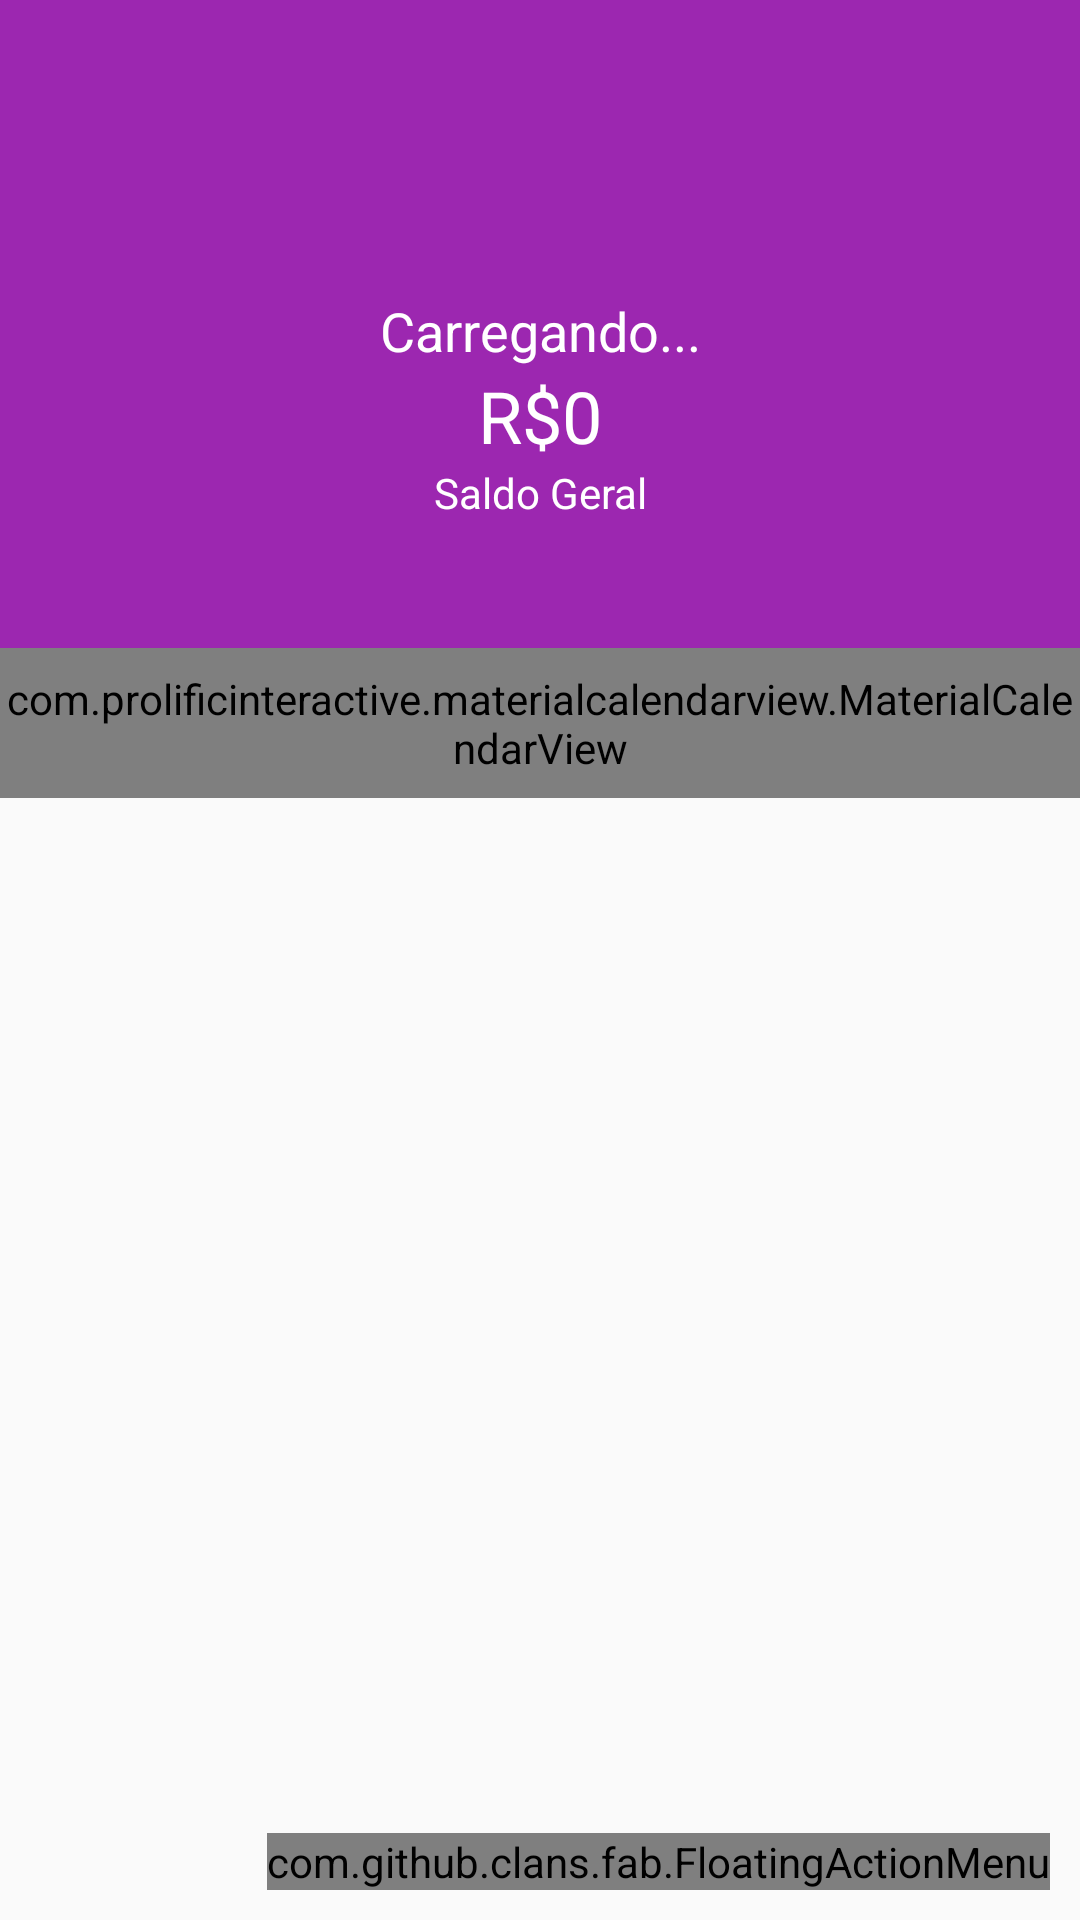

Reconstruct the res/layout file that produces this screen, plus the resources it refers to.
<!-- AndroidManifest.xml: activity theme AppTheme.NoActionBar -->
<!-- res/layout/activity_principal.xml -->
<?xml version="1.0" encoding="utf-8"?>
<androidx.coordinatorlayout.widget.CoordinatorLayout xmlns:android="http://schemas.android.com/apk/res/android"
    xmlns:app="http://schemas.android.com/apk/res-auto"
    xmlns:fab="http://schemas.android.com/apk/res-auto"
    xmlns:tools="http://schemas.android.com/tools"
    android:layout_width="match_parent"
    android:layout_height="match_parent"
    tools:context=".Activity.PrincipalActivity">

    <com.google.android.material.appbar.AppBarLayout
        android:layout_width="match_parent"
        android:layout_height="wrap_content"
        android:theme="@style/AppTheme.AppBarOverlay"
        app:elevation="0dp">

        <androidx.appcompat.widget.Toolbar
            android:id="@+id/toolbar"
            android:layout_width="match_parent"
            android:layout_height="?attr/actionBarSize"
            android:background="?attr/colorPrimary"
            app:popupTheme="@style/AppTheme.PopupOverlay" />

    </com.google.android.material.appbar.AppBarLayout>

    <include layout="@layout/content_principal" />


    <com.github.clans.fab.FloatingActionMenu
       android:layout_width="wrap_content"
       android:layout_height="wrap_content"
       android:layout_gravity="end|bottom"
       android:layout_margin="10dp"
       fab:menu_icon="@drawable/ic_adicionar_24"
       app:menu_colorNormal="@color/colorAccent"
       app:menu_colorPressed="@color/colorAccent">

       <com.github.clans.fab.FloatingActionButton
           android:id="@+id/menu_despesa"
           android:onClick="adicionarDespesa"
           android:layout_width="wrap_content"
           android:layout_height="wrap_content"
           android:src="@drawable/ic_adicionar_24"
           fab:fab_colorNormal="@color/colorPrimaryDespesa"
           app:fab_label="Despesa"
           app:fabSize="mini"
           />

       <com.github.clans.fab.FloatingActionButton
           android:id="@+id/menu_receita"
           android:onClick="adicionarReceita"
           android:layout_width="wrap_content"
           android:layout_height="wrap_content"
           android:src="@drawable/ic_adicionar_24"
           fab:fab_colorNormal="@color/colorPrimaryReceita"
           app:fab_label="Receita"
           app:fabSize="mini"
           />


   </com.github.clans.fab.FloatingActionMenu>


</androidx.coordinatorlayout.widget.CoordinatorLayout>
<!-- res/layout/content_principal.xml (included above) -->
<?xml version="1.0" encoding="utf-8"?>
<LinearLayout xmlns:android="http://schemas.android.com/apk/res/android"
    xmlns:app="http://schemas.android.com/apk/res-auto"
    xmlns:tools="http://schemas.android.com/tools"
    android:layout_width="match_parent"
    android:layout_height="match_parent"
    android:orientation="vertical"
    app:layout_behavior="@string/appbar_scrolling_view_behavior">

    <LinearLayout
        android:layout_width="match_parent"
        android:layout_height="160dp"
        android:background="@color/colorPrimary"
        android:gravity="center"
        android:orientation="vertical">

        <TextView
            android:id="@+id/textSaudacao"
            android:layout_width="match_parent"
            android:layout_height="wrap_content"
            android:text="Carregando..."
            android:textAlignment="center"
            android:textColor="@color/design_default_color_background"
            android:textSize="18sp" />

        <TextView
            android:id="@+id/textSaldo"
            android:layout_width="match_parent"
            android:layout_height="wrap_content"
            android:text="R$0"
            android:textAlignment="center"
            android:textColor="@color/design_default_color_background"
            android:textSize="24sp" />

        <TextView
            android:id="@+id/textView9"
            android:layout_width="match_parent"
            android:layout_height="wrap_content"
            android:text="Saldo Geral"
            android:textAlignment="center"
            android:textColor="@color/design_default_color_background" />
    </LinearLayout>

    <com.prolificinteractive.materialcalendarview.MaterialCalendarView
        android:id="@+id/calendarView"
        android:layout_width="match_parent"
        android:layout_height="50dp"
        app:mcv_selectionColor="#00F"
        app:mcv_showOtherDates="all"
        app:mcv_tileSize="50dp"/>

    <androidx.recyclerview.widget.RecyclerView
        android:id="@+id/recyclerMovimentos"
        android:layout_width="match_parent"
        android:layout_height="match_parent" />

</LinearLayout>
<!-- resources referenced by this layout -->
<resources>
  <color name="colorAccent">#03DAC5</color>
  <color name="colorPrimary">#9C27B0</color>
  <color name="colorPrimaryDespesa">#FF706A</color>
  <color name="colorPrimaryReceita">#00D39E</color>
  <style name="AppTheme.AppBarOverlay" parent="ThemeOverlay.AppCompat.Dark.ActionBar" />
  <style name="AppTheme.PopupOverlay" parent="ThemeOverlay.AppCompat.Light" />
  <style name="AppTheme.NoActionBar">
          <item name="windowActionBar">false</item>
          <item name="windowNoTitle">true</item>
      </style>
</resources>
